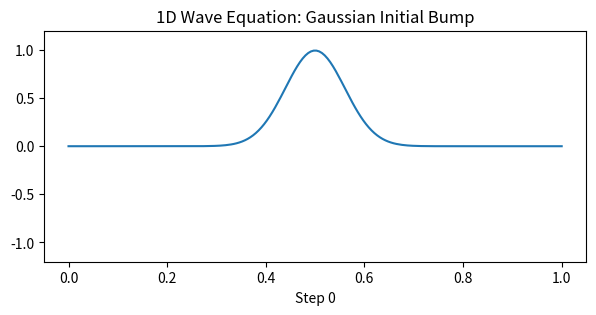

Python code for this plot:
"""
exercise_1_wave_gaussian_bump.py
-------------------------------------------------
Simulate the 1D wave equation, but set the initial u to a Gaussian bump.
Observe how the propagation differs from a square bump.
"""

import numpy as np
import matplotlib.pyplot as plt
import matplotlib.animation as animation

# --- Parameters
N = 180
dx = 1.0 / N
c = 1.0
dt = 0.8 * dx / c
steps = 240

# --- Initial state: Gaussian bump in the middle
x = np.linspace(0, 1, N)
mu = 0.5
sigma = 0.06
u = np.exp(-0.5 * ((x - mu) / sigma) ** 2)
u_prev = u.copy()  # zero initial velocity

C2 = (c * dt / dx) ** 2

# --- Storage for frames
frames = []

for n in range(steps):
    u_next = np.zeros_like(u)
    u_next[1:-1] = 2 * u[1:-1] - u_prev[1:-1] + C2 * (u[2:] - 2 * u[1:-1] + u[:-2])
    # Fixed boundary conditions
    u_next[0] = u_next[-1] = 0.0
    frames.append(u_next.copy())
    u_prev, u = u, u_next

# --- Animation
fig, ax = plt.subplots(figsize=(7, 3))
(line,) = ax.plot(x, frames[0])
ax.set_ylim(-1.2, 1.2)
ax.set_title("1D Wave Equation: Gaussian Initial Bump")


def animate(i):
    line.set_ydata(frames[i])
    ax.set_xlabel(f"Step {i}")
    return (line,)


ani = animation.FuncAnimation(
    fig, animate, frames=len(frames), interval=35, blit=True, repeat=True
)
plt.show()
